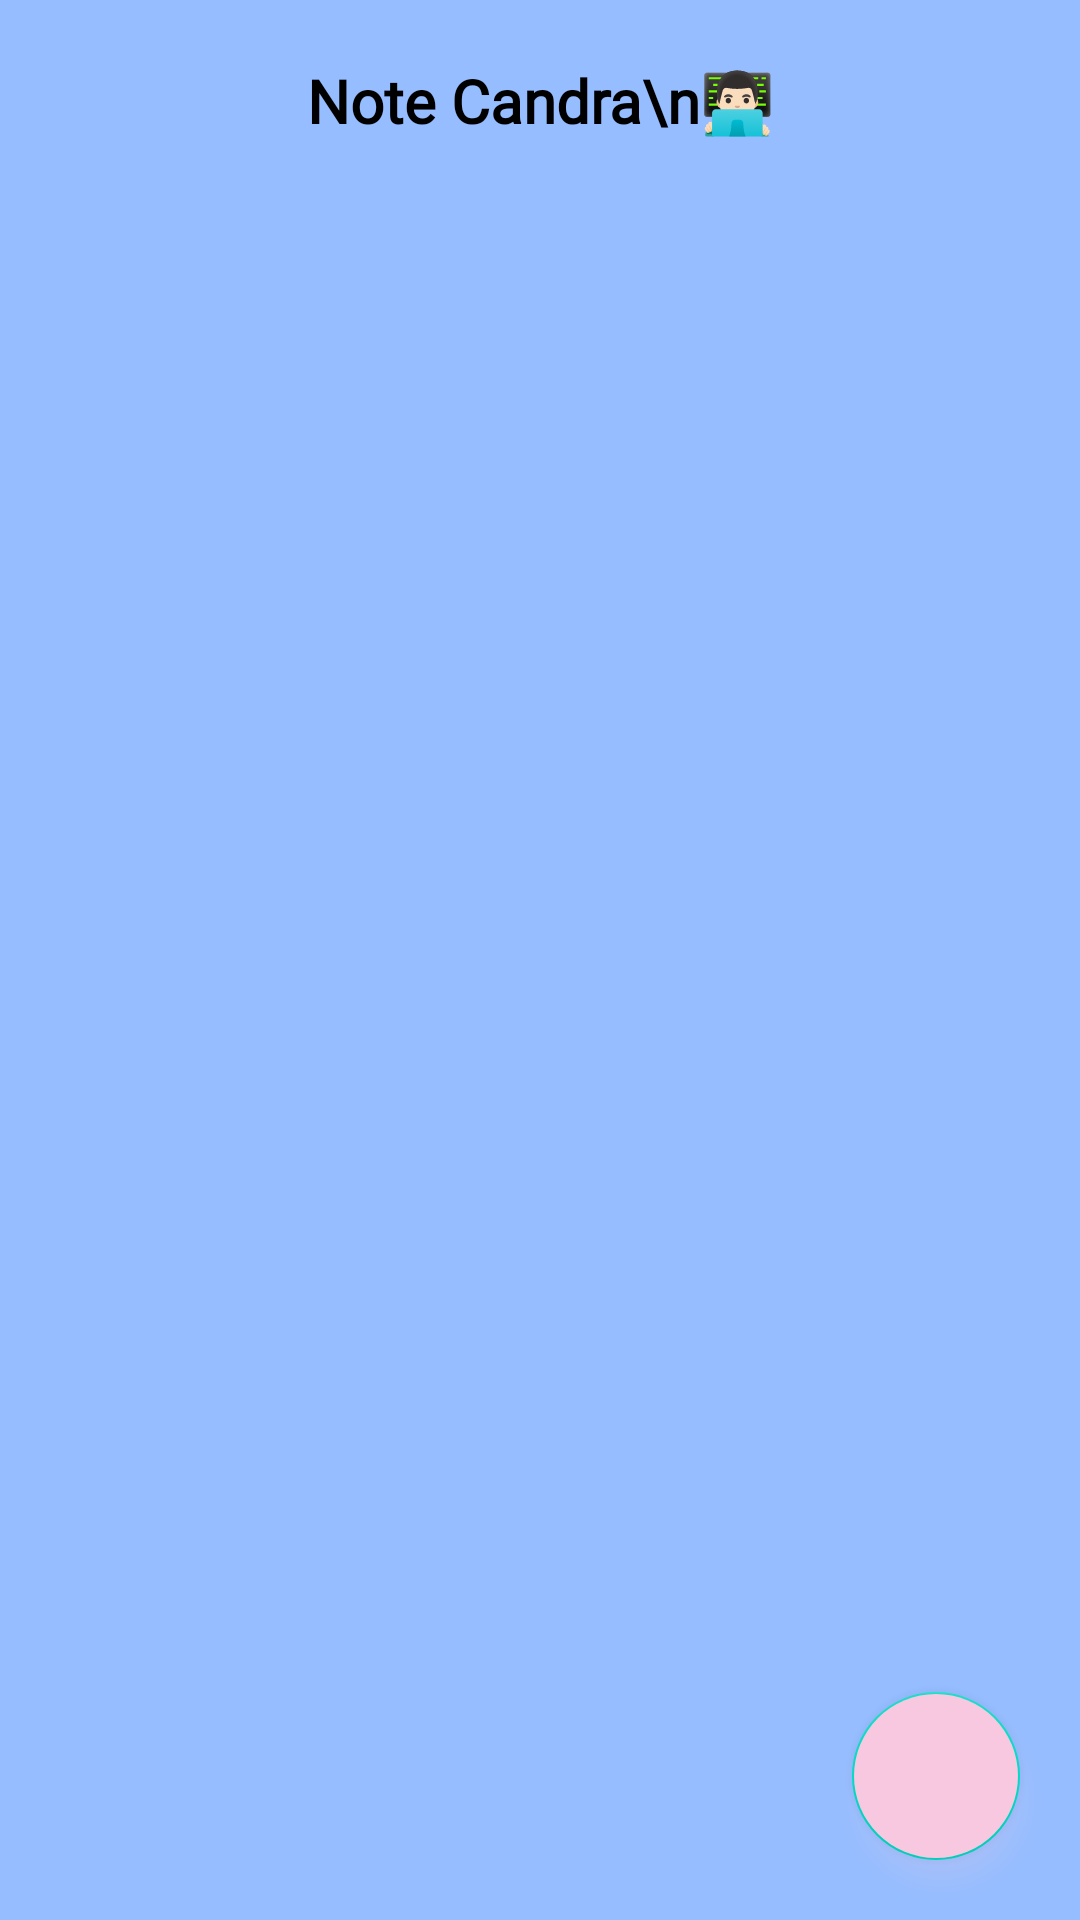

Layout XML and referenced resources for this Android screen:
<!-- AndroidManifest.xml: application theme Theme.LatihanPrepareUTSSQLITE -->
<!-- res/layout/activity_main.xml -->
<?xml version="1.0" encoding="utf-8"?>
<RelativeLayout xmlns:android="http://schemas.android.com/apk/res/android"
    xmlns:app="http://schemas.android.com/apk/res-auto"
    xmlns:tools="http://schemas.android.com/tools"
    android:layout_width="match_parent"
    android:layout_height="match_parent"
    android:background="#95BDFF"
    tools:context=".MainActivity">

    <TextView
        android:id="@+id/tv_judul_apl"
        android:layout_width="match_parent"
        android:layout_height="wrap_content"
        android:text="Note Candra\n👨🏻‍💻"
        android:layout_marginTop="20dp"
        android:layout_marginBottom="20dp"
        android:textColor="@color/black"
        android:textAlignment="center"
        android:textSize="20sp"
        android:textStyle="bold"
        android:fontFamily="@font/quicksand_bold"
        />

    <androidx.recyclerview.widget.RecyclerView
        android:id="@+id/rv_note"
        android:layout_below="@id/tv_judul_apl"
        android:layout_width="match_parent"
        android:layout_height="match_parent"
        tools:listitem="@layout/list_item_note"
        />

    <com.google.android.material.floatingactionbutton.FloatingActionButton
        android:id="@+id/fab_add"
        android:layout_width="wrap_content"
        android:layout_height="wrap_content"
        android:layout_alignParentRight="true"
        android:layout_alignParentBottom="true"
        android:layout_margin="20dp"
        android:src="@drawable/add_24"
        android:backgroundTint="#F7C8E0"
        android:outlineSpotShadowColor="#F7C8E0"
        app:rippleColor="#F7C8E0"
        />

</RelativeLayout>
<!-- res/layout/list_item_note.xml (included above) -->
<?xml version="1.0" encoding="utf-8"?>
<androidx.cardview.widget.CardView xmlns:android="http://schemas.android.com/apk/res/android"
    android:layout_width="match_parent"
    android:layout_height="wrap_content"
    xmlns:app="http://schemas.android.com/apk/res-auto"
    app:cardCornerRadius="10dp"
    android:backgroundTint="#DFFFD8"
    android:layout_margin="10dp">

    <LinearLayout
        android:layout_width="match_parent"
        android:layout_height="wrap_content"
        android:padding="15dp"
        android:orientation="vertical"
        android:elevation="10dp"
        >
        <TextView
            android:id="@+id/id_note"
            android:layout_width="wrap_content"
            android:layout_height="wrap_content"
            android:text="ID Note"
            android:textStyle="bold"
            android:textSize="18sp"
            android:textColor="@color/black"
            android:layout_marginBottom="10dp"
            android:visibility="gone"
            android:fontFamily="@font/quicksand_bold"
            />

        <TextView
            android:id="@+id/judul_note"
            android:layout_width="wrap_content"
            android:layout_height="wrap_content"
            android:text="Judul Note"
            android:textStyle="bold"
            android:textSize="18sp"
            android:textColor="@color/black"
            android:layout_marginBottom="10dp"
            android:fontFamily="@font/quicksand_bold"
            />

        <TextView
            android:id="@+id/desc_note"
            android:layout_width="wrap_content"
            android:layout_height="wrap_content"
            android:text="Deskripsi Note"
            android:textColor="@color/black"
            android:fontFamily="@font/quicksand_medium"
            />



    </LinearLayout>

</androidx.cardview.widget.CardView>
<!-- resources referenced by this layout -->
<resources>
  <style name="Theme.LatihanPrepareUTSSQLITE" parent="Theme.MaterialComponents.DayNight.NoActionBar">
          
          <item name="colorPrimary">@color/purple_500</item>
          <item name="colorPrimaryVariant">@color/purple_700</item>
          <item name="colorOnPrimary">@color/white</item>
          
          <item name="colorSecondary">@color/teal_200</item>
          <item name="colorSecondaryVariant">@color/teal_700</item>
          <item name="colorOnSecondary">@color/black</item>
          
          <item name="android:statusBarColor">@color/black</item>
          
      </style>
  <!-- not gathered from this repository: default colours our renderer supplied (Android Studio template values) -->
  <color name="purple_500">#FF6200EE</color>
  <color name="purple_700">#FF3700B3</color>
  <color name="teal_200">#FF03DAC5</color>
  <color name="teal_700">#FF018786</color>
  <color name="black">#FF000000</color>
  <color name="white">#FFFFFFFF</color>
</resources>
